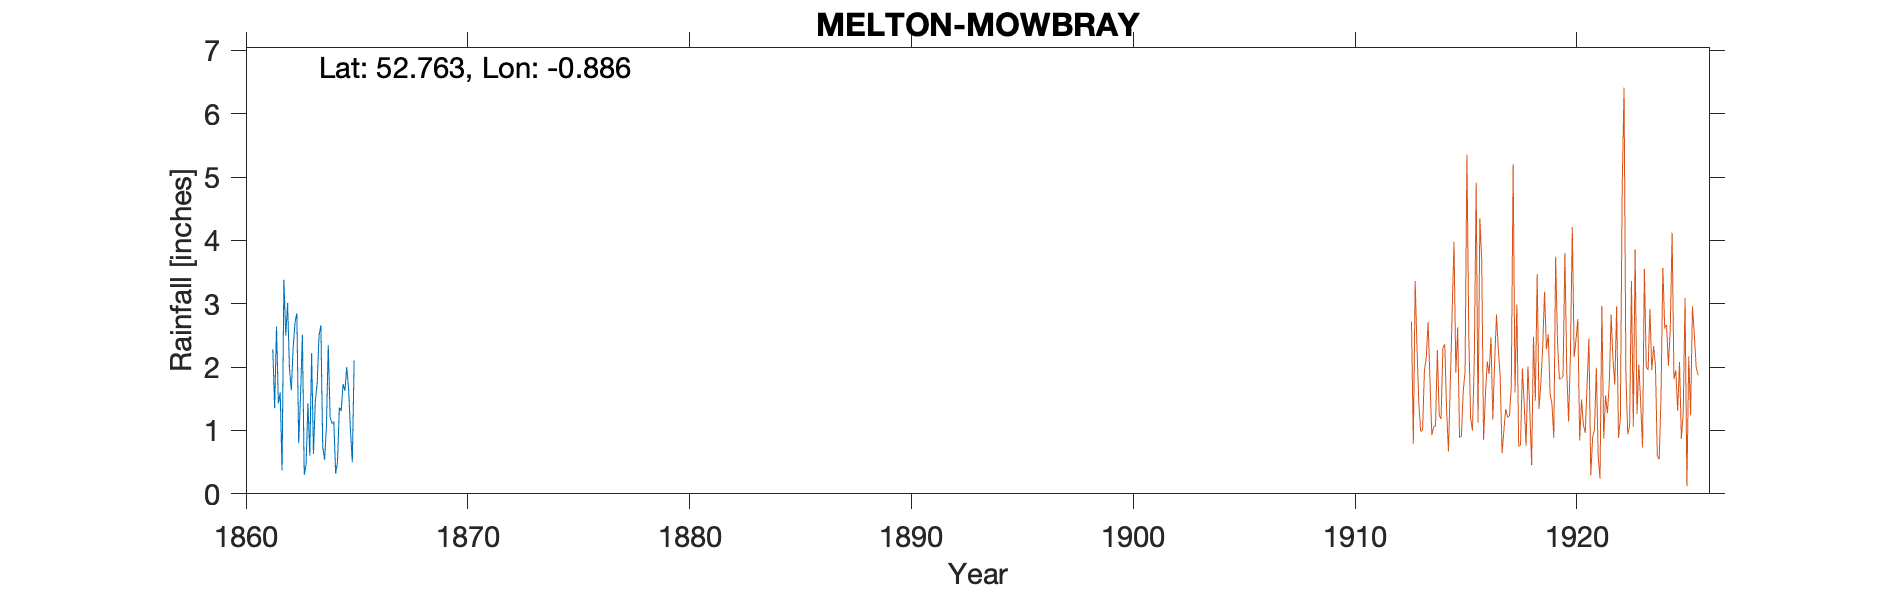

The data file committed next to this chart (first rows):
MELTON-MOWBRAY, , , , , , , , , , 
Grid ref, SK753190, Long, -0.8855, Lat, 52.76, Elevation, 246, ft, , 
Station no, RR6630, , , , , , , , , 
, 1860, 1861, 1862, 1863, 1864, 1865, 1866, 1867, 1868, 1869
January, , , 1.6, 2.51, 0.54, 2, , , , 
February, , , 0.37, 0.3, 1.05, 1.65, , , , 
March, , , 3.38, 0.46, 2.35, 1.01, , , , 
April, , , 2.5, 1.43, 1.21, 0.5, , , , 
May, , , 3.01, 0.6, 1.11, 2.1, , , , 
June, , , 1.98, 2.22, 1.14, , , , , 
July, , , 1.63, 0.63, 0.32, , , , , 
August, , , 2.3, 1.47, 0.5, , , , , 
September, , 2.28, 2.7, 1.74, 1.36, , , , , 
October, , 1.35, 2.85, 2.5, 1.31, , , , , 
November, , 2.64, 0.8, 2.66, 1.73, , , , , 
December, , 1.43, 1.53, 0.74, 1.63, , , , , 
Total, , , 24.65, 17.26, 14.25, , , , , 
Elevation estimated from OS map, , , , , , , , , , 
